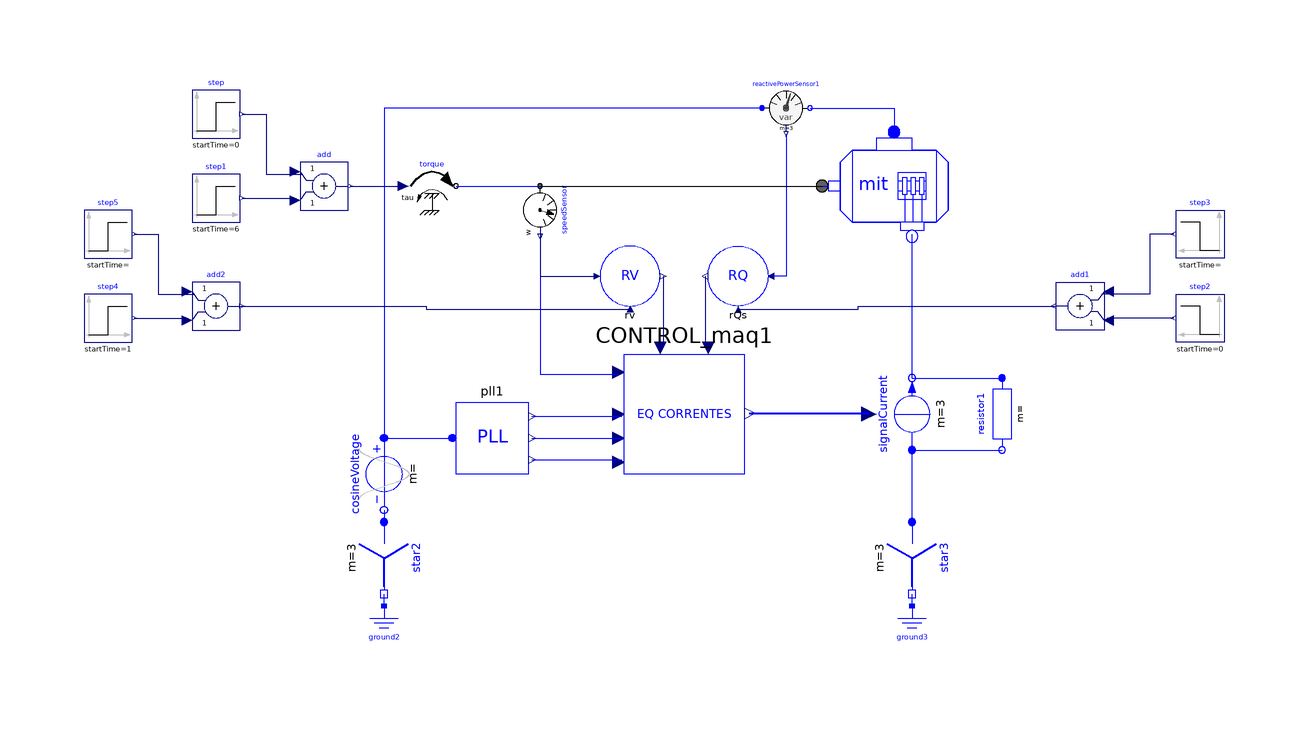

The component connection diagram of the Modelica model below, drawn from its own Placement and Line annotations.

model CONTROL_maqeDFIG
      extends Modelica.Icons.Example;
      import pi = Modelica.Constants.pi;
      Modelica.Blocks.Math.Add add annotation(
        Placement(visible = true, transformation(origin = {-46, 40}, extent = {{-4, -4}, {4, 4}}, rotation = 0)));
      Modelica.Electrical.Polyphase.Basic.Resistor resistor1(R = fill(10, 3)) annotation(
        Placement(visible = true, transformation(origin = {67, 2}, extent = {{-6, 5}, {6, -5}}, rotation = -90)));
      Modelica.Electrical.Polyphase.Sensors.ReactivePowerSensor reactivePowerSensor1 annotation(
        Placement(visible = true, transformation(origin = {31, 53}, extent = {{-4, -4}, {4, 4}}, rotation = 0)));
      Modelica.Electrical.Polyphase.Basic.Star star2 annotation(
        Placement(visible = true, transformation(origin = {-36, -22}, extent = {{-6, -6}, {6, 6}}, rotation = -90)));
      Modelica.Electrical.Polyphase.Sources.CosineVoltage cosineVoltage(V = fill(sqrt(2/3)*690, 3), f = fill(60, 3)) annotation(
        Placement(visible = true, transformation(origin = {-36, -8}, extent = {{-6, 6}, {6, -6}}, rotation = -90)));
      Modelica.Electrical.Polyphase.Basic.Star star3 annotation(
        Placement(visible = true, transformation(origin = {52, -22}, extent = {{-6, -6}, {6, 6}}, rotation = -90)));
      Modelica.Blocks.Sources.Step step(height = 10.5e3, offset = 0, startTime = 0) annotation(
        Placement(visible = true, transformation(origin = {-64, 52}, extent = {{-4, -4}, {4, 4}}, rotation = 0)));
      Modelica.Blocks.Sources.Step step3(height = 0, offset = 0) annotation(
        Placement(visible = true, transformation(origin = {100, 32}, extent = {{4, -4}, {-4, 4}}, rotation = 0)));
      AERO_model.DFIG_model.CONTROL_maq CONTROL_maq1 annotation(
        Placement(visible = true, transformation(origin = {14, 2}, extent = {{-10, 10}, {10, -10}}, rotation = 0)));
      Modelica.Electrical.Analog.Basic.Ground ground2 annotation(
        Placement(visible = true, transformation(origin = {-36, -34}, extent = {{-4, -4}, {4, 4}}, rotation = 0)));
      Modelica.Blocks.Sources.Step step1(height = 0, offset = 0, startTime = 6) annotation(
        Placement(visible = true, transformation(origin = {-64, 38}, extent = {{-4, -4}, {4, 4}}, rotation = 0)));
      AERO_model.DFIG_model.MIT mit(D = 0) annotation(
        Placement(visible = true, transformation(origin = {48, 40}, extent = {{-10, -10}, {10, 10}}, rotation = 0)));
      Modelica.Blocks.Math.Add add2 annotation(
        Placement(visible = true, transformation(origin = {-64, 20}, extent = {{-4, -4}, {4, 4}}, rotation = 0)));
      AERO_model.DFIG_model.RQs rQs(ki_Q = 10) annotation(
        Placement(visible = true, transformation(origin = {23, 25}, extent = {{5, -5}, {-5, 5}}, rotation = 0)));
      Modelica.Blocks.Math.Add add1 annotation(
        Placement(visible = true, transformation(origin = {80, 20}, extent = {{4, -4}, {-4, 4}}, rotation = 0)));
      AERO_model.DFIG_model.PLL pll1(zeta_PLL = 1) annotation(
        Placement(visible = true, transformation(origin = {-18, -2}, extent = {{-6, 6}, {6, -6}}, rotation = 0)));
      Modelica.Blocks.Sources.Step step2(height = 0, offset = 0, startTime = 0) annotation(
        Placement(visible = true, transformation(origin = {100, 18}, extent = {{4, -4}, {-4, 4}}, rotation = 0)));
      Modelica.Blocks.Sources.Step step4(height = 10, offset = 0, startTime = 1) annotation(
        Placement(visible = true, transformation(origin = {-82, 18}, extent = {{-4, -4}, {4, 4}}, rotation = 0)));
      Modelica.Mechanics.Rotational.Sources.Torque torque annotation(
        Placement(visible = true, transformation(origin = {-28, 40}, extent = {{-4, -4}, {4, 4}}, rotation = 0)));
      Modelica.Electrical.Polyphase.Sources.SignalCurrent signalCurrent annotation(
        Placement(visible = true, transformation(origin = {52, 2}, extent = {{-6, -6}, {6, 6}}, rotation = 90)));
      Modelica.Blocks.Sources.Step step5(height = 0, offset = 180) annotation(
        Placement(visible = true, transformation(origin = {-82, 32}, extent = {{-4, -4}, {4, 4}}, rotation = 0)));
      Modelica.Electrical.Analog.Basic.Ground ground3 annotation(
        Placement(visible = true, transformation(origin = {52, -34}, extent = {{-4, -4}, {4, 4}}, rotation = 0)));
      Modelica.Mechanics.Rotational.Sensors.SpeedSensor speedSensor annotation(
        Placement(visible = true, transformation(origin = {-10, 36}, extent = {{-4, -4}, {4, 4}}, rotation = -90)));
      AERO_model.DFIG_model.RV rv(ts_Wrm = 1) annotation(
        Placement(visible = true, transformation(origin = {5, 25}, extent = {{-5, -5}, {5, 5}}, rotation = 0)));
    equation
      connect(step3.y, add1.u1) annotation(
        Line(points = {{95.6, 32}, {91.6, 32}, {91.6, 22}, {83.6, 22}}, color = {0, 0, 127}));
      connect(pll1.VqPll, CONTROL_maq1.Vqs_PLL) annotation(
        Line(points = {{-11.4, -5.6}, {3.6, -5.6}}, color = {0, 0, 255}));
      connect(step5.y, add2.u1) annotation(
        Line(points = {{-77.6, 32}, {-73.6, 32}, {-73.6, 22}, {-67.6, 22}}, color = {0, 0, 127}));
      connect(torque.flange, mit.eixo) annotation(
        Line(points = {{-24, 40}, {38, 40}}, color = {0, 0, 255}));
      connect(star3.plug_p, signalCurrent.plug_p) annotation(
        Line(points = {{52, -16}, {52, -4}}, color = {0, 0, 255}));
      connect(pll1.WePll, CONTROL_maq1.We_PLL) annotation(
        Line(points = {{-11.4, -2}, {3.6, -2}}, color = {0, 0, 255}));
      connect(ground2.p, star2.pin_n) annotation(
        Line(points = {{-36, -30}, {-36, -28}}, color = {0, 0, 255}));
      connect(add.y, torque.tau) annotation(
        Line(points = {{-41.6, 40}, {-32.6, 40}}, color = {0, 0, 127}));
      connect(step.y, add.u1) annotation(
        Line(points = {{-59.6, 52}, {-55.6, 52}, {-55.6, 42}, {-49.6, 42}}, color = {0, 0, 127}));
      connect(reactivePowerSensor1.plug_n, mit.plug_s) annotation(
        Line(points = {{35, 53}, {49, 53}, {49, 49}}, color = {0, 0, 255}));
      connect(reactivePowerSensor1.plug_p, cosineVoltage.plug_p) annotation(
        Line(points = {{27, 53}, {-36, 53}, {-36, -2}}, color = {0, 0, 255}));
      connect(cosineVoltage.plug_p, pll1.vabc) annotation(
        Line(points = {{-36, -2}, {-24, -2}}, color = {0, 0, 255}));
      connect(pll1.ThetaPll, CONTROL_maq1.thetaE_PLL) annotation(
        Line(points = {{-11.4, 1.6}, {3.6, 1.6}}, color = {0, 0, 255}));
      connect(CONTROL_maq1.iabcr, signalCurrent.i) annotation(
        Line(points = {{24.9, 2.1}, {44.9, 2.1}}, color = {0, 0, 255}, thickness = 0.5));
      connect(step4.y, add2.u2) annotation(
        Line(points = {{-77.6, 18}, {-68.6, 18}}, color = {0, 0, 127}));
      connect(cosineVoltage.plug_n, star2.plug_p) annotation(
        Line(points = {{-36, -14}, {-36, -16}}, color = {0, 0, 255}));
      connect(speedSensor.w, CONTROL_maq1.Wrm) annotation(
        Line(points = {{-10, 31.6}, {-10, 8.6}, {3, 8.6}}, color = {0, 0, 255}));
      connect(step1.y, add.u2) annotation(
        Line(points = {{-59.6, 38}, {-50.6, 38}}, color = {0, 0, 127}));
      connect(reactivePowerSensor1.reactivePower, rQs.Qs) annotation(
        Line(points = {{31, 48.6}, {31, 25}, {28.5, 25}}, color = {0, 0, 255}));
      connect(signalCurrent.plug_n, resistor1.plug_p) annotation(
        Line(points = {{52, 8}, {67, 8}}, color = {0, 0, 255}));
      connect(signalCurrent.plug_n, mit.plug_r) annotation(
        Line(points = {{52, 8}, {52, 32}}, color = {0, 0, 255}));
      connect(signalCurrent.plug_p, resistor1.plug_n) annotation(
        Line(points = {{52, -4}, {67, -4}}, color = {0, 0, 255}));
      connect(speedSensor.flange, mit.eixo) annotation(
        Line(points = {{-10, 40}, {37, 40}}));
      connect(ground3.p, star3.pin_n) annotation(
        Line(points = {{52, -30}, {52, -28}}, color = {0, 0, 255}));
      connect(step2.y, add1.u2) annotation(
        Line(points = {{95.6, 18}, {84.6, 18}}, color = {0, 0, 127}));
      connect(speedSensor.w, rv.W) annotation(
        Line(points = {{-10, 32}, {-10, 25}, {-0.5, 25}}, color = {0, 0, 127}));
      connect(add2.y, rv.Wref) annotation(
        Line(points = {{-60, 20}, {-29, 20}, {-29, 19.5}, {5, 19.5}}, color = {0, 0, 127}));
      connect(rQs.Qsref, add1.y) annotation(
        Line(points = {{23, 19.5}, {43, 19.5}, {43, 20}, {76, 20}}, color = {0, 0, 127}));
      connect(rQs.Qout, CONTROL_maq1.Qs_esp) annotation(
        Line(points = {{17.5, 25}, {17.5, 14}, {18, 14}}, color = {0, 0, 127}));
      connect(rv.Te, CONTROL_maq1.Te_esp) annotation(
        Line(points = {{10.5, 25}, {10.5, 14}, {10, 14}}, color = {0, 0, 127}));
    protected
      annotation(
        experiment(StartTime = 0, StopTime = 10, Tolerance = 1e-06, Interval = 0.000833333),
        Diagram(coordinateSystem(extent = {{-100, -100}, {100, 100}})));
    end CONTROL_maqeDFIG;